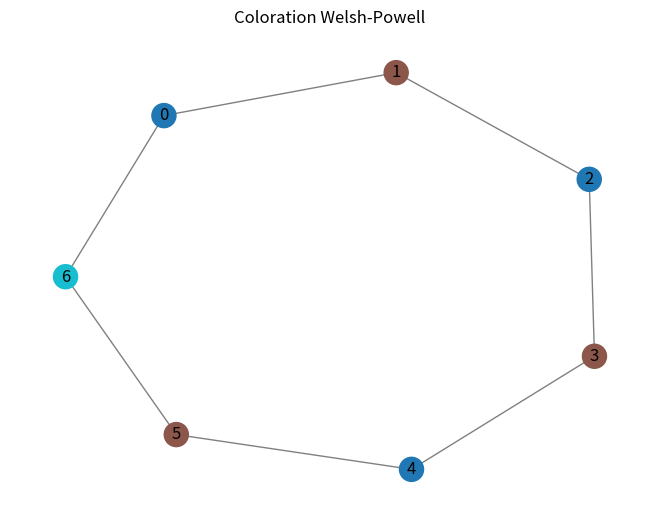

Source code (Python):
"""Algorithme de Welsh-Powell appliqué à un graphe NetworkX."""
import networkx as nx
import matplotlib.pyplot as plt


def welsh_powell(G):
    ordre = sorted(G.nodes(), key=lambda v: (-G.degree(v), str(v)))
    couleurs = {}
    couleur = 0
    for sommet in ordre:
        if sommet in couleurs:
            continue
        couleurs[sommet] = couleur
        for autre in ordre:
            if autre not in couleurs and not G.has_edge(sommet, autre):
                # Vérifier tous les sommets déjà placés dans cette classe de couleur.
                if all(not G.has_edge(autre, v) for v, c in couleurs.items() if c == couleur):
                    couleurs[autre] = couleur
        couleur += 1
    return couleurs


if __name__ == "__main__":
    G = nx.cycle_graph(7)
    couleurs = welsh_powell(G)
    print("Nombre de couleurs :", len(set(couleurs.values())))
    print("Couleurs par sommet :", couleurs)
    pos = nx.spring_layout(G, seed=7)
    nx.draw(G, pos, with_labels=True,
            node_color=[couleurs[v] for v in G.nodes()], cmap=plt.cm.tab10,
            edge_color="gray")
    plt.title("Coloration Welsh-Powell")
    plt.show()
